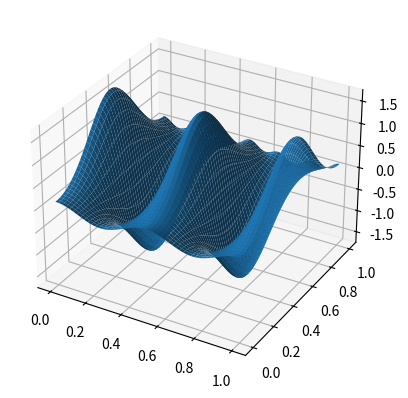

This chart was generated by the following Python code:
from scipy import special
import matplotlib.pyplot as plt
import numpy as np

class MF:
    def __init__(self, B, L):
        self.B = B
        self.L = L

    def phi_0_p_k(self, p, k):
        """
        p: non-negative integer < nu
        k: int
        """
        alpha_p = 2 * np.pi * p/self.L
        
        return lambda x, y: (
            np.exp(1j * (alpha_p + k * self.L * self.B) * x) *
            np.exp(-self.B/2 * np.pow(y + (alpha_p/self.B) + k*self.L, 2))
        )
    
    def phi_0_p(self, p):
        normalization = np.pow((self.B/(np.pi * (self.L**2))), 0.25)
        return lambda x, y: (
            normalization * 
            np.sum([self.phi_0_p_k(p, k)(x,y) for k in range(-10,11)], axis=0)
        )
    
    def phi_n_p(self, n, p):
        normalization = 1/(np.sqrt(special.factorial(n) * np.pow(2,n)))
        return lambda x, y: (

        )
    
nu = 4
L = 1
N = 1000

if __name__ == '__main__':
    temp = MF(2*np.pi * nu, L)
    x = np.linspace(0, L, N)
    y = np.linspace(0, L, N)
    X, Y = np.meshgrid(x, y)
    z = temp.phi_0_p(2)(X, Y)

    fig = plt.figure()
    ax = plt.axes(projection ='3d')
    ax.plot_surface(X, Y, z.real)
    print(L/(N**2) * np.sum(z * z.conjugate()))
    plt.show()
